8-way image classification set "actual_training_testing_data" from GitHub (rdk004/CNN_WBC_Classifier); label vocabulary: basophil, eosinophil, erythroblast, immature granulocyte, lymphocyte, monocyte, neutrophil, thrombocyte.

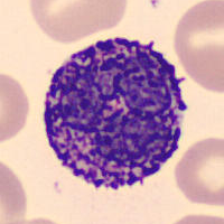
Label: basophil

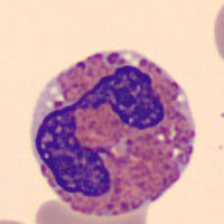
Label: eosinophil

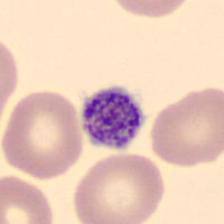
Label: thrombocyte

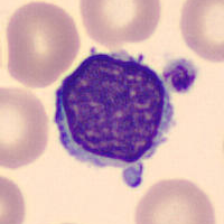
Label: lymphocyte

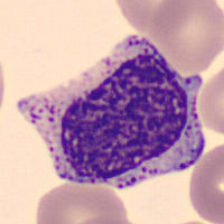
Label: immature granulocyte

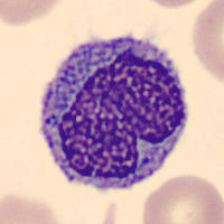
Label: monocyte
